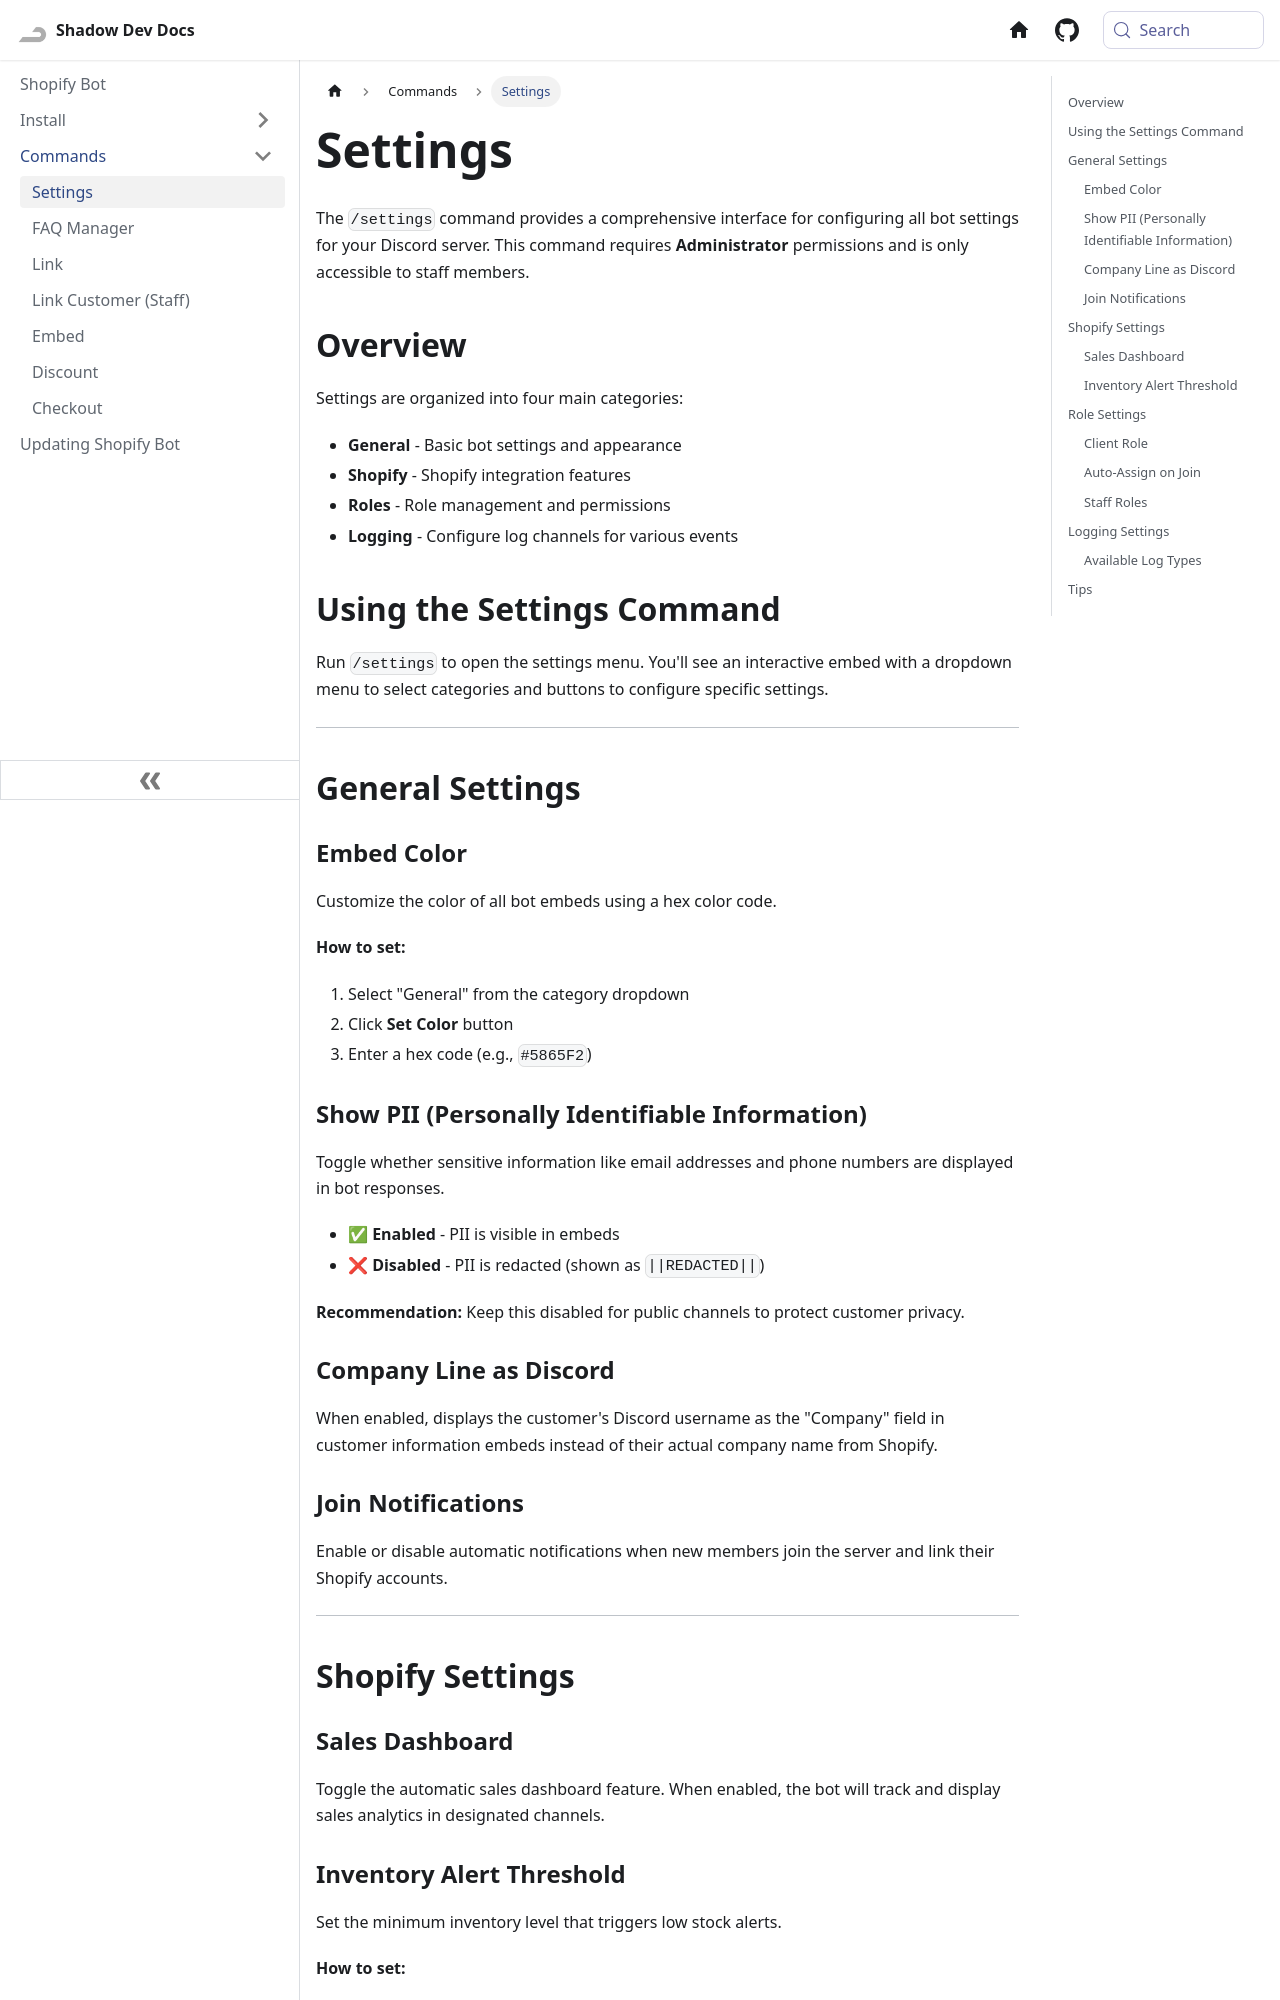

repository: Shadow-Develops/docusaurus · page: shopifyBot/commands/settings.html · generator: docusaurus

---
sidebar_position: 1
pagination_next: null
pagination_prev: null
---

# Settings

The `/settings` command provides a comprehensive interface for configuring all bot settings for your Discord server. This command requires **Administrator** permissions and is only accessible to staff members.

## Overview

Settings are organized into four main categories:

- **General** - Basic bot settings and appearance
- **Shopify** - Shopify integration features
- **Roles** - Role management and permissions
- **Logging** - Configure log channels for various events

## Using the Settings Command

Run `/settings` to open the settings menu. You'll see an interactive embed with a dropdown menu to select categories and buttons to configure specific settings.

---

## General Settings

### Embed Color

Customize the color of all bot embeds using a hex color code.

**How to set:**

1. Select "General" from the category dropdown
2. Click **Set Color** button
3. Enter a hex code (e.g., `#5865F2`)

### Show PII (Personally Identifiable Information)

Toggle whether sensitive information like email addresses and phone numbers are displayed in bot responses.

- ✅ **Enabled** - PII is visible in embeds
- ❌ **Disabled** - PII is redacted (shown as `||REDACTED||`)

**Recommendation:** Keep this disabled for public channels to protect customer privacy.

### Company Line as Discord

When enabled, displays the customer's Discord username as the "Company" field in customer information embeds instead of their actual company name from Shopify.

### Join Notifications

Enable or disable automatic notifications when new members join the server and link their Shopify accounts.

---

## Shopify Settings
